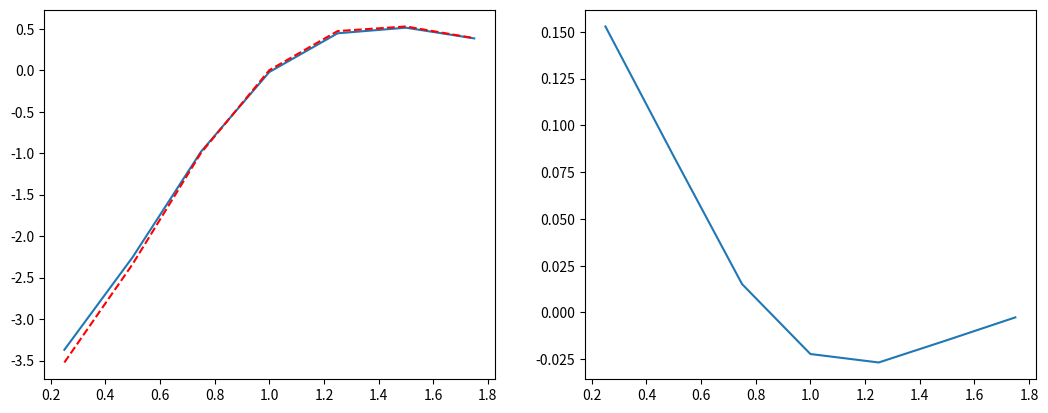

Generate this figure with matplotlib:
#!/usr/bin/env python3
"""
Second difference operator leveraging radial symmetry

I'd like to be sure that the second difference operator in polar coordinates
with radial symmetry is correct.  So I'll construct such an operator and test
it on the function

 u(r, t) = exp(-kt) * exp(-r^2)
 
for which the second derivative in space satisfies

  nabla^2 u = 1/r d/dr ( r du/dr ) = 4(r^2 - 1) * exp(-kt) * exp(-r^2)

"""

# =============================================================================
# Packages
# =============================================================================
import numpy as np
import matplotlib.pyplot as plt
import matplotlib.animation as manimation


# =============================================================================
# Second Difference Operator
# =============================================================================
def D2_polar(r, u):
	dr = r[1] - r[0]
	Nr = len(r) - 1
	
	# --- Interior discretizations
	rp = (r[2:Nr+1] + r[1:Nr])/2
	rm = (r[1:Nr] + r[0:Nr-1])/2

	# --- Second derivative operator
	D2 = -2*np.eye(Nr+1)
	D2p = np.zeros(Nr)
	D2p[1:Nr] = rp/r[1:Nr]
	D2m = np.zeros(Nr)
	D2m[0:Nr-1] = rm/r[1:Nr]
	D2 = D2 + np.diag( D2p, k=1) + np.diag(D2m, k=-1)
	print(D2)
	# --- Adjust at boundaries
	D2u = 1/dr**2 * (D2@u)
	return D2u

# =============================================================================
# Main Simulation Function
# =============================================================================
def D2_radial_test():
	# --- Parameters
	k = 0.1
	R = 2
	Nr = 2**3
	r = np.linspace(0, R, Nr+1)
	
	u = np.exp(-r**2)
	upp = D2_polar(r, u)

	fig, (ax1, ax2) = plt.subplots(1, 2, figsize= (12.8, 4.8) )
	ax1.plot(r[1:Nr], upp[1:Nr])
	ax1.plot(r[1:Nr], 4*(r[1:Nr]**2 - 1)*u[1:Nr], '--r')
	ax2.plot(r[1:Nr], upp[1:Nr] - 4*(r[1:Nr]**2 - 1)*u[1:Nr])
	plt.show()
	
		


# =============================================================================
# Execute the simulation if the script is run directly
# =============================================================================
if __name__ == "__main__":
    D2_radial_test()
